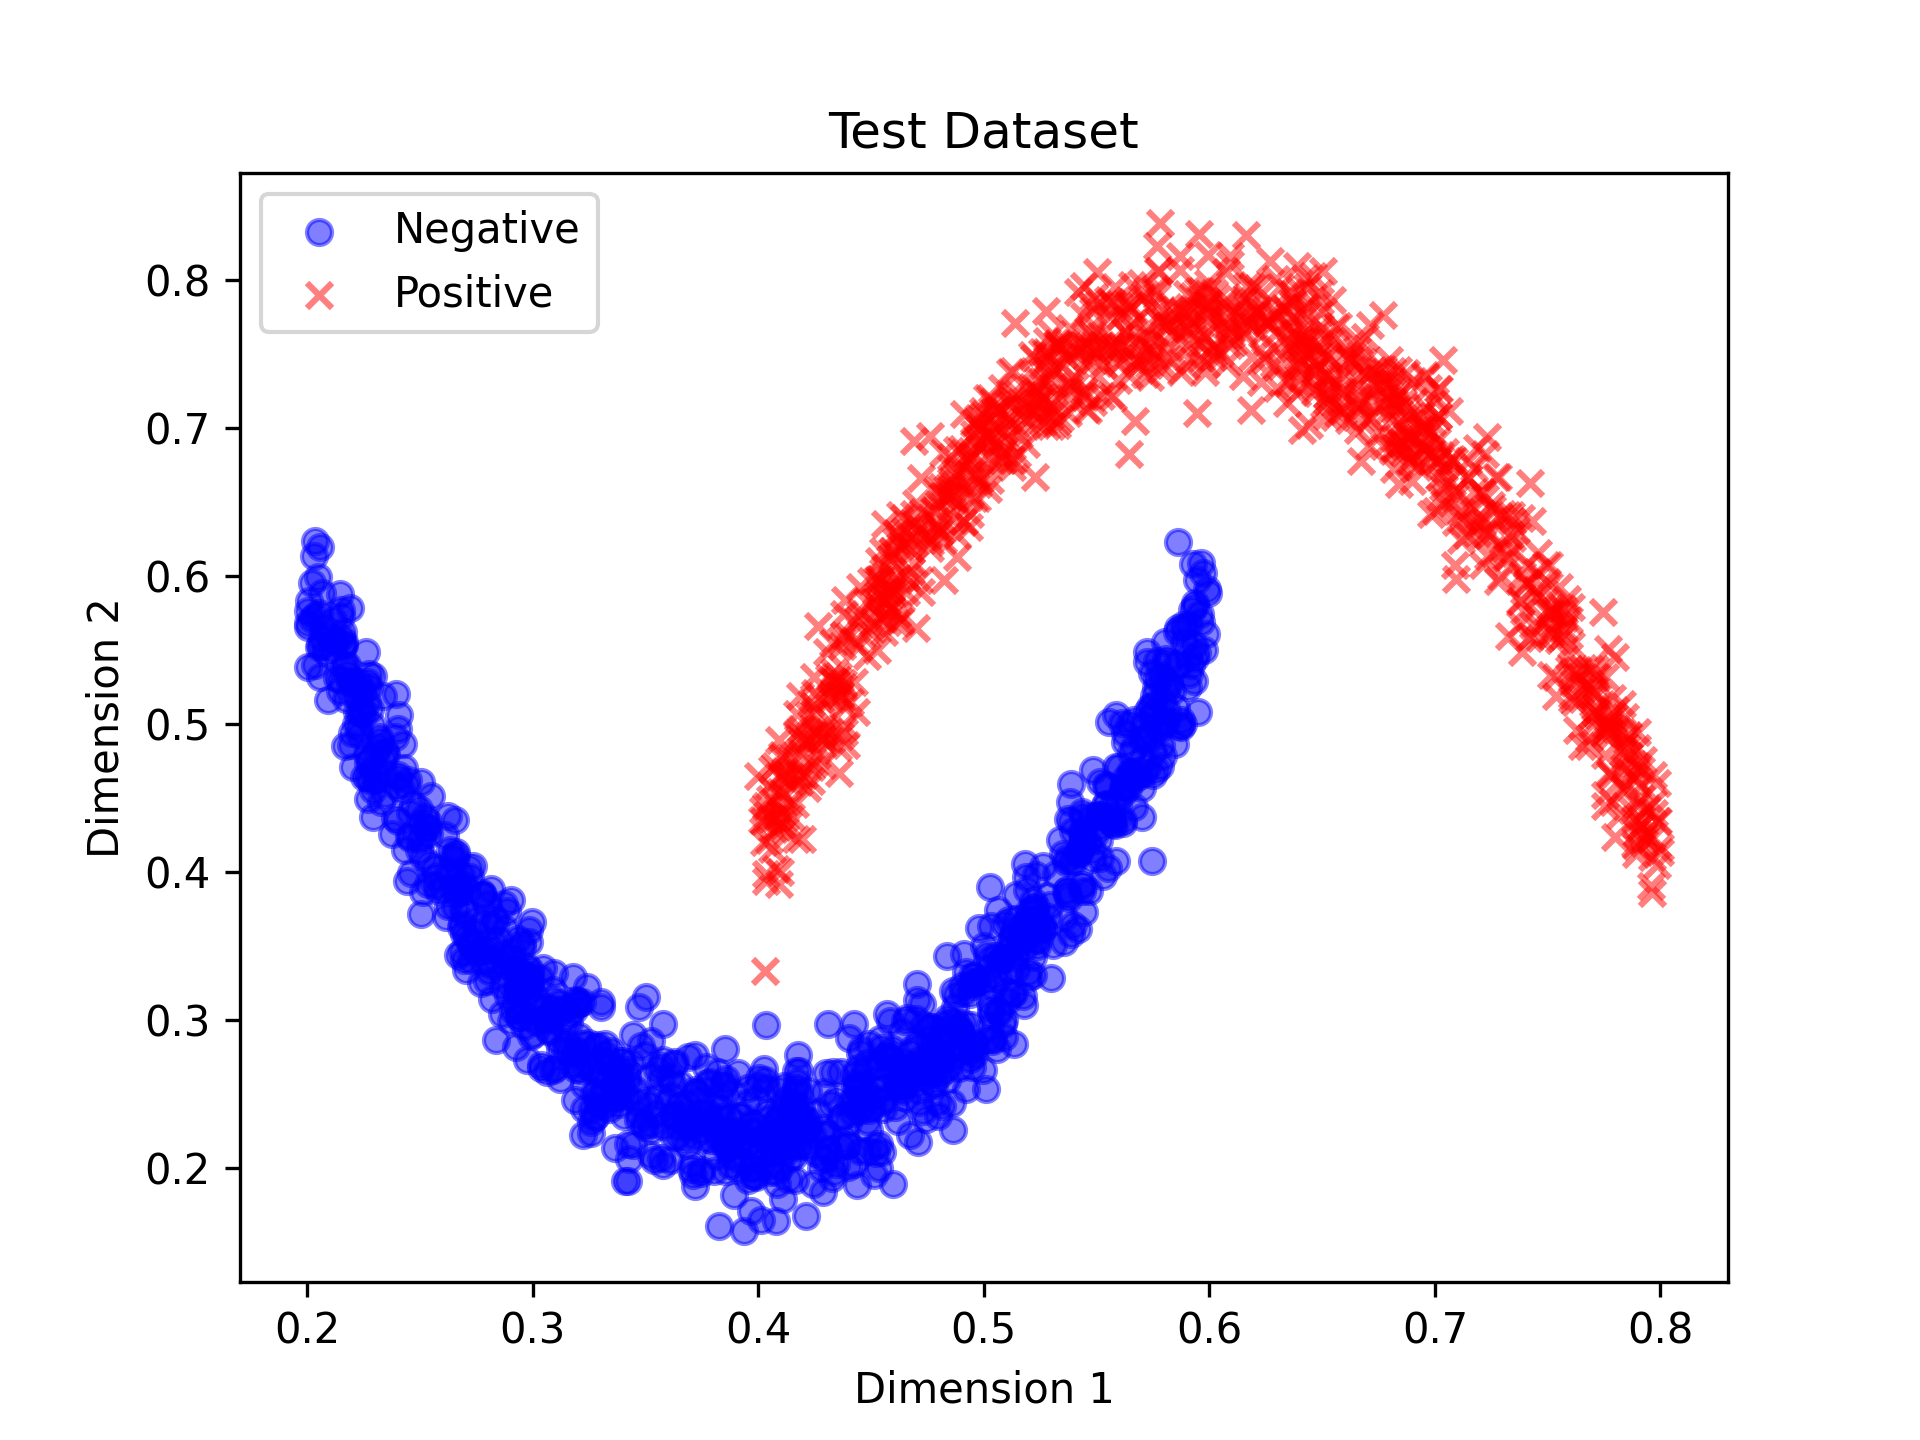

The data file committed next to this chart (first rows):
x1, x2, y
0.2133, 0.5309, -1.0
0.5892, 0.5647, -1.0
0.4423, 0.2624, -1.0
0.3338, 0.2397, -1.0
0.3967, 0.1706, -1.0
0.2925, 0.2813, -1.0
0.3195, 0.3106, -1.0
0.3209, 0.2662, -1.0
0.2571, 0.3968, -1.0
0.2657, 0.4082, -1.0
0.2174, 0.5169, -1.0
0.4649, 0.2989, -1.0
0.422, 0.2517, -1.0
0.4516, 0.2149, -1.0
0.4172, 0.2582, -1.0
0.2189, 0.5787, -1.0
0.261, 0.425, -1.0
0.5572, 0.4326, -1.0
0.5178, 0.3482, -1.0
0.2505, 0.3714, -1.0
0.4534, 0.2157, -1.0
0.5566, 0.4351, -1.0
0.5702, 0.4754, -1.0
0.4971, 0.3264, -1.0
0.3437, 0.2716, -1.0
0.4398, 0.2001, -1.0
0.4899, 0.2919, -1.0
0.471, 0.2839, -1.0
0.4191, 0.2408, -1.0
0.5042, 0.3218, -1.0
0.2686, 0.365, -1.0
0.3067, 0.2934, -1.0
0.2199, 0.5289, -1.0
0.3252, 0.268, -1.0
0.3365, 0.257, -1.0
0.2895, 0.3415, -1.0
0.3786, 0.2579, -1.0
0.5365, 0.4067, -1.0
0.5067, 0.3284, -1.0
0.3683, 0.215, -1.0
0.4955, 0.2846, -1.0
0.4573, 0.3039, -1.0
0.2735, 0.4041, -1.0
0.312, 0.2795, -1.0
0.3981, 0.2295, -1.0
0.2974, 0.3358, -1.0
0.3495, 0.2295, -1.0
0.4457, 0.2802, -1.0
0.2934, 0.3175, -1.0
0.3406, 0.2351, -1.0
0.299, 0.3239, -1.0
0.5724, 0.4705, -1.0
0.4553, 0.2537, -1.0
0.4166, 0.2538, -1.0
0.4851, 0.281, -1.0
0.508, 0.3411, -1.0
0.2666, 0.385, -1.0
0.5936, 0.5444, -1.0
0.3569, 0.2063, -1.0
0.4671, 0.2222, -1.0
... 1,940 more rows
